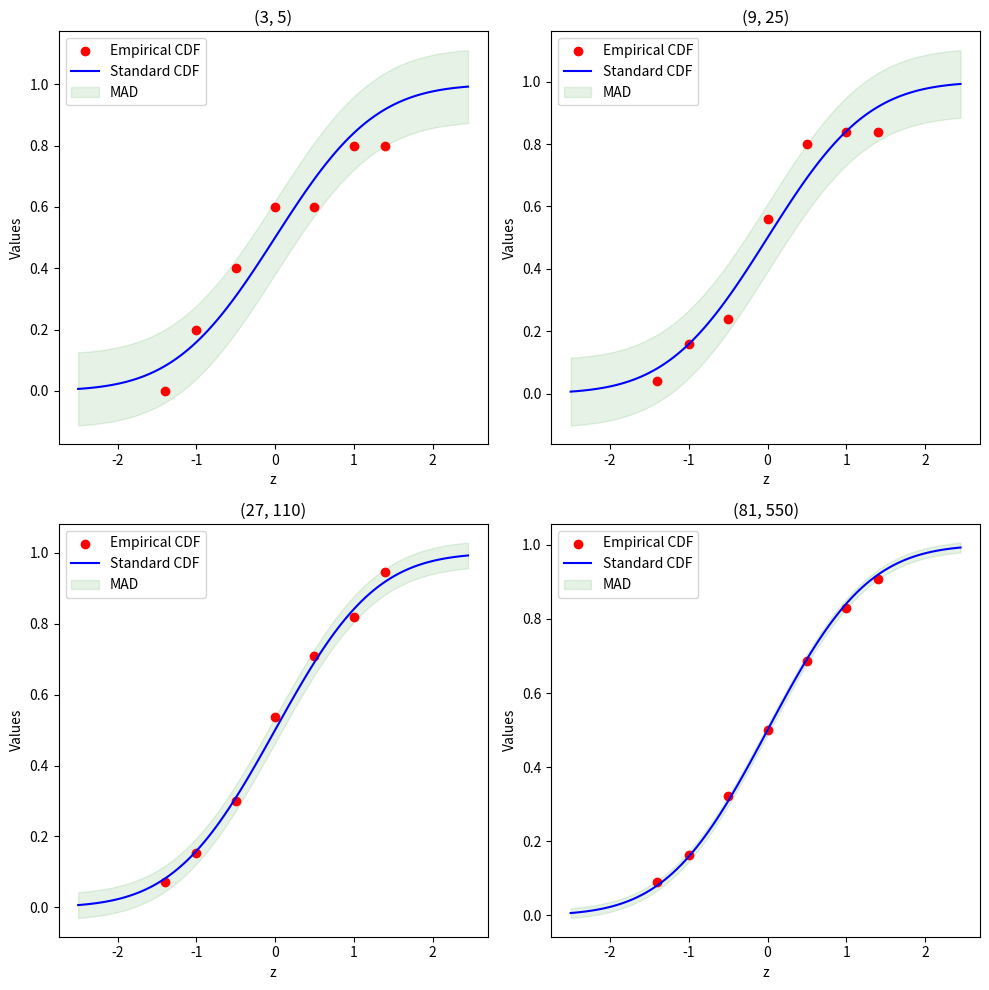

This chart was generated by the following Python code:
import random
import math
import pandas as pd
from matplotlib import pyplot as plt
import numpy as np
from scipy.stats import norm




n = 1000

random_state = 1000
rng_multiplier = 24693
rng_increment = 3967
rng_modulus = 2 ** 18

def get_next_random():
    global random_state
    random_state = (rng_multiplier * random_state + rng_increment) % rng_modulus
    return random_state / rng_modulus


def inverse_rayleigh(u):
    assert 0 <= u <= 1, "u is not in [0,1]"

    return math.sqrt(-2 * math.log(1 - u)) * 57

def get_sample(size):
    values = []
    for _ in range(size):
        values.append(inverse_rayleigh(get_next_random()))

    return values


def getMeanAndVar(n, K):
    values = []
    for _ in range(K):
        sample_values = get_sample(n)
        sample_mean = sum(sample_values)/len(sample_values)
        values.append(sample_mean)

    mean = sum(values)/len(values)
    var = 0 
    for value in values:
        var+= value ** 2 - mean ** 2

    var/=len(values)

    return values, mean, var




def run_trials():
    analyses = [(3,5), (9,25), (27,110), (81, 550)]

    fig, axes = plt.subplots(2, 2, figsize=(10, 10))
    axes = axes.flatten()

    for index, tuple in enumerate(analyses):
        ax = axes[index]
        z_values = []
        values, mean, var = getMeanAndVar(tuple[0], tuple[1])
        print(mean, var)
        for value in values:
            z_values.append((value - mean)/math.sqrt(var))
        z = [-1.4, -1.0, -0.5, 0, 0.5, 1.0, 1.4]
        empirical_CDFs = [sum(map(lambda i: i <= num, z_values))/len(z_values) for num in z]
        standard_CDFs = [norm.sf(-num) for num in z]

        # Calculate the MAD
        MAD = max([abs(emp - std) for emp, std in zip(empirical_CDFs, standard_CDFs)])

        # Plot the empirical CDF points
        ax.scatter(z, empirical_CDFs, label='Empirical CDF', color='red', zorder=2)

        # Plot the standard CDF as a continuous function
        standard_CDFs_x = [i * 5 / 100 - 2.5 for i in range(100)]
        standard_CDFs_y = [norm.cdf(x) for x in standard_CDFs_x]
        ax.plot(standard_CDFs_x, standard_CDFs_y, label='Standard CDF', color='blue')

        # Create the highlighted region above and below the standard CDF line
        upper_bound = [y + MAD for y in standard_CDFs_y]
        lower_bound = [y - MAD for y in standard_CDFs_y]
        ax.fill_between(standard_CDFs_x, lower_bound, upper_bound, color='green', alpha=0.1, label='MAD')

        # Set up the axis labels and legend
        ax.set_title(str(tuple))
        ax.set_xlabel('z')
        ax.set_ylabel('Values')
        ax.legend()

    # Show the plot
    plt.tight_layout()
    plt.show()

run_trials()